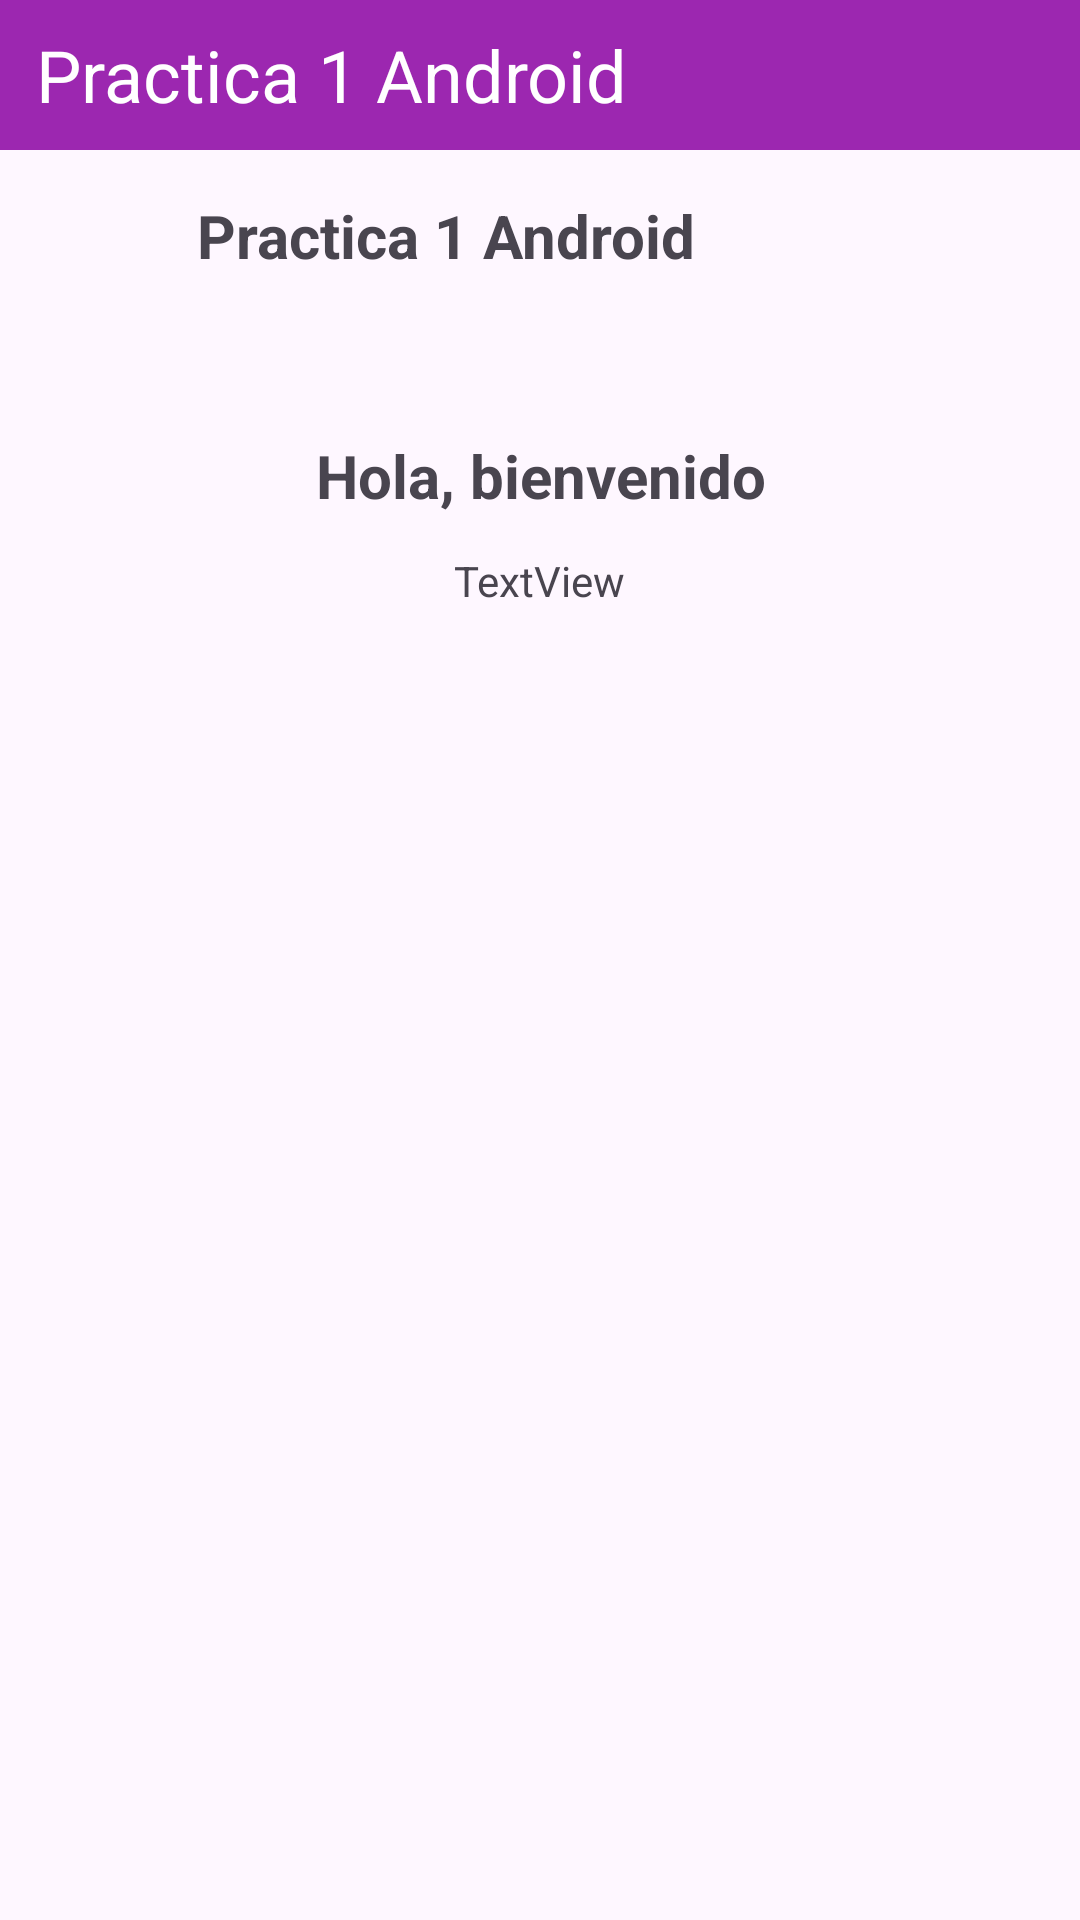

The Android layout XML behind this screen, and the referenced resources:
<!-- AndroidManifest.xml: application theme Theme.Hola_mundo_Joseph -->
<!-- res/layout/activity_informacion.xml -->
<?xml version="1.0" encoding="utf-8"?>
<RelativeLayout xmlns:android="http://schemas.android.com/apk/res/android"
    xmlns:app="http://schemas.android.com/apk/res-auto"
    xmlns:tools="http://schemas.android.com/tools"
    android:layout_width="match_parent"
    android:layout_height="match_parent"
    tools:context=".Informacion">

    <TextView
        android:id="@+id/textView_titulo_"
        android:layout_width="wrap_content"
        android:layout_height="wrap_content"
        android:layout_alignParentTop="true"
        android:layout_alignParentEnd="true"
        android:layout_centerHorizontal="true"
        android:layout_marginTop="65dp"
        android:layout_marginEnd="128dp"
        android:background="@android:color/transparent"
        android:text="Practica 1 Android"
        android:textSize="20sp"
        android:textStyle="bold"
        tools:layout_editor_absoluteX="120dp"
        tools:layout_editor_absoluteY="64dp" />

    <TextView
        android:id="@+id/textView_titulo2"
        android:layout_width="411dp"
        android:layout_height="50dp"
        android:background="#9C27B0"
        android:gravity="center_vertical"
        android:text="  Practica 1 Android "
        android:textAllCaps="false"
        android:textColor="#FFFFFF"
        android:textSize="24sp"
        tools:layout_editor_absoluteX="-1dp"
        tools:layout_editor_absoluteY="-2dp" />

    <TextView
        android:id="@+id/textView"
        android:layout_width="174dp"
        android:layout_height="57dp"
        android:layout_alignParentTop="true"
        android:layout_centerHorizontal="true"
        android:layout_marginTop="130dp"
        android:gravity="center_vertical"
        android:text="Hola, bienvenido"
        android:textAlignment="center"
        android:textSize="20sp"
        android:textStyle="bold" />

    <TextView
        android:id="@+id/Nombre_array"
        android:layout_width="wrap_content"
        android:layout_height="wrap_content"
        android:layout_alignParentTop="true"
        android:layout_centerHorizontal="true"
        android:layout_marginTop="184dp"
        android:text="TextView" />
</RelativeLayout>
<!-- resources referenced by this layout -->
<resources>
  <style name="Theme.Hola_mundo_Joseph" parent="Base.Theme.Hola_mundo_Joseph" />
  <style name="Base.Theme.Hola_mundo_Joseph" parent="Theme.Material3.DayNight.NoActionBar">
          
          
      </style>
</resources>
